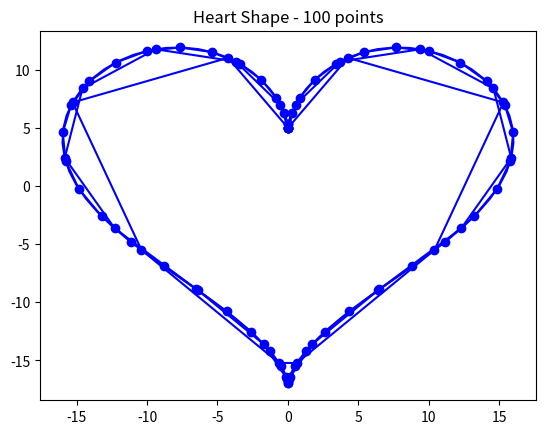

Here is the Python script that generated this plot:
# Perfect Heart Shape

import numpy as np
from matplotlib import pyplot as plt

theta = np.linspace(0, 2 * np.pi, 10)

x = 16 * ( np.sin(theta) ** 3 )
y = 13 * np.cos(theta) - 5* np.cos(2*theta) - 2 * np.cos(3*theta) - np.cos(4*theta)

plt.plot(x, y,"bo-")
plt.title('Heart Shape - 10 points')
plt.show()

theta = np.linspace(0, 2 * np.pi, 20)

x = 16 * ( np.sin(theta) ** 3 )
y = 13 * np.cos(theta) - 5* np.cos(2*theta) - 2 * np.cos(3*theta) - np.cos(4*theta)

plt.plot(x, y,"bo-")
plt.title('Heart Shape - 20 points')
plt.show()

theta = np.linspace(0, 2 * np.pi, 50)

x = 16 * ( np.sin(theta) ** 3 )
y = 13 * np.cos(theta) - 5* np.cos(2*theta) - 2 * np.cos(3*theta) - np.cos(4*theta)

plt.plot(x, y,"bo-")
plt.title('Heart Shape - 50 points')
plt.show()

theta = np.linspace(0, 2 * np.pi, 100)

x = 16 * ( np.sin(theta) ** 3 )
y = 13 * np.cos(theta) - 5* np.cos(2*theta) - 2 * np.cos(3*theta) - np.cos(4*theta)

plt.plot(x, y,"b-")
plt.title('Heart Shape - 100 points')
plt.show()
